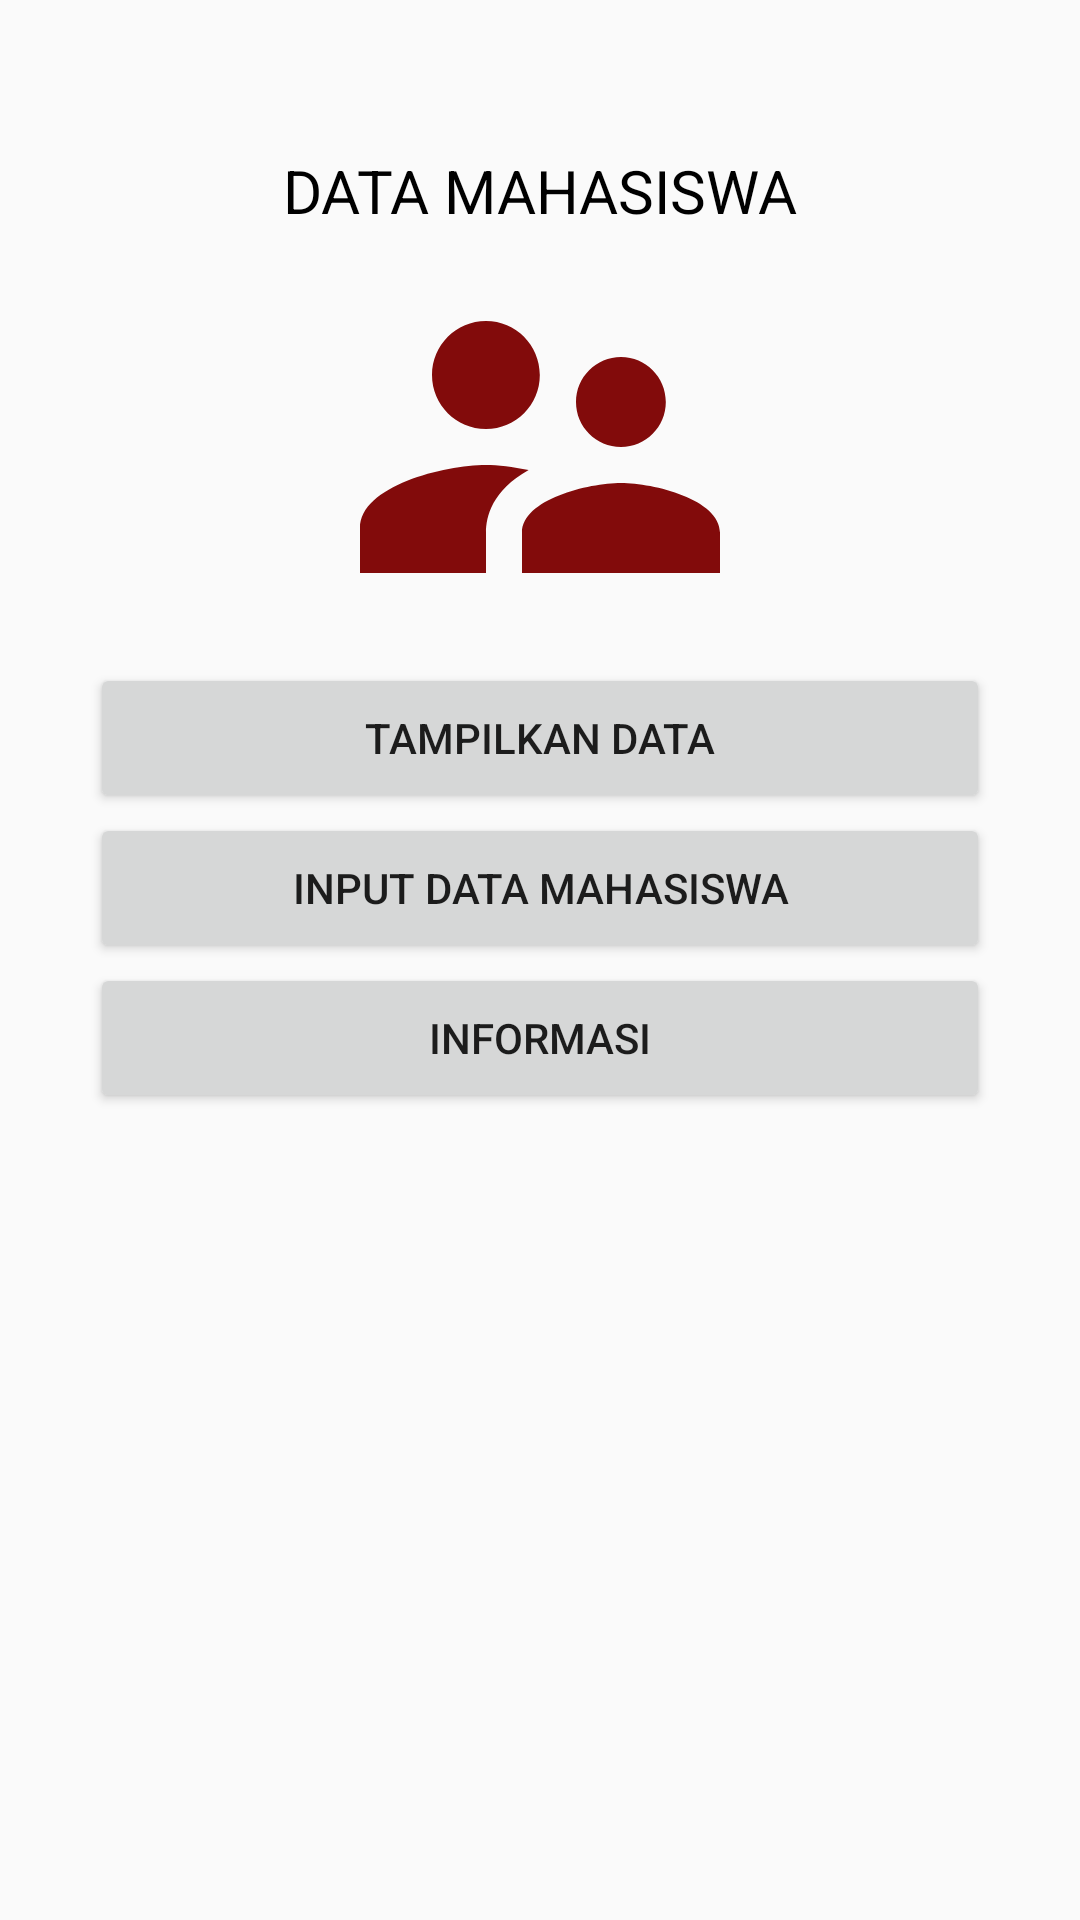

This screen was rendered from an Android layout file. Write that file and the resources it references.
<!-- AndroidManifest.xml: application theme Theme.ProjekBaru -->
<!-- res/layout/activity_main.xml -->
<?xml version="1.0" encoding="utf-8"?>
<android.support.constraint.ConstraintLayout xmlns:android="http://schemas.android.com/apk/res/android"
    xmlns:app="http://schemas.android.com/apk/res-auto"
    xmlns:tools="http://schemas.android.com/tools"
    android:layout_width="match_parent"
    android:layout_height="match_parent"
    tools:context=".MainActivity">
    <LinearLayout
        android:layout_width="match_parent"
        android:layout_height="match_parent"
        android:orientation="vertical">
    <TextView
        android:id="@+id/textView"
        android:layout_width="match_parent"
        android:layout_height="wrap_content"
        android:text="DATA MAHASISWA"
        android:textSize="20dp"
        android:layout_marginTop="50dp"
        android:textColor="@color/black"
        android:gravity="center_vertical|center_horizontal"/>
    <ImageView
        android:id="@+id/imageView"
        android:layout_width="285dp"
        android:layout_height="144dp"
        android:layout_gravity="center"
        app:srcCompat="@drawable/akun" />
        <Button
            android:id="@+id/btnTampil"
            android:layout_width="300dp"
            android:layout_height="50dp"
            android:text="Tampilkan Data"
            android:layout_gravity="center"/>
        <Button
            android:id="@+id/btnInput"
            android:layout_width="300dp"
            android:layout_height="50dp"
            android:text="Input Data Mahasiswa"
            android:layout_gravity="center"/>
        <Button
            android:id="@+id/btnInfo"
            android:layout_width="300dp"
            android:layout_height="50dp"
            android:text="Informasi"
            android:layout_gravity="center"/>
    </LinearLayout>
</android.support.constraint.ConstraintLayout>
<!-- resources referenced by this layout -->
<resources>
  <!-- drawable akun (drawable) -->
  <vector android:height="24dp" android:tint="#820B0B"
      android:viewportHeight="24" android:viewportWidth="24"
      android:width="24dp" xmlns:android="http://schemas.android.com/apk/res/android">
      <path android:fillColor="@android:color/white" android:pathData="M16.5,12c1.38,0 2.49,-1.12 2.49,-2.5S17.88,7 16.5,7C15.12,7 14,8.12 14,9.5s1.12,2.5 2.5,2.5zM9,11c1.66,0 2.99,-1.34 2.99,-3S10.66,5 9,5C7.34,5 6,6.34 6,8s1.34,3 3,3zM16.5,14c-1.83,0 -5.5,0.92 -5.5,2.75L11,19h11v-2.25c0,-1.83 -3.67,-2.75 -5.5,-2.75zM9,13c-2.33,0 -7,1.17 -7,3.5L2,19h7v-2.25c0,-0.85 0.33,-2.34 2.37,-3.47C10.5,13.1 9.66,13 9,13z"/>
  </vector>
  <style name="Theme.ProjekBaru" parent="Theme.AppCompat.Light.DarkActionBar">
          
          <item name="colorPrimary">@color/purple_500</item>
          <item name="colorPrimaryDark">@color/purple_700</item>
          <item name="colorAccent">@color/teal_200</item>
          
      </style>
  <!-- not gathered from this repository: default colours our renderer supplied (Android Studio template values) -->
  <color name="purple_500">#FF6200EE</color>
  <color name="purple_700">#FF3700B3</color>
  <color name="teal_200">#FF03DAC5</color>
  <color name="black">#FF000000</color>
</resources>
